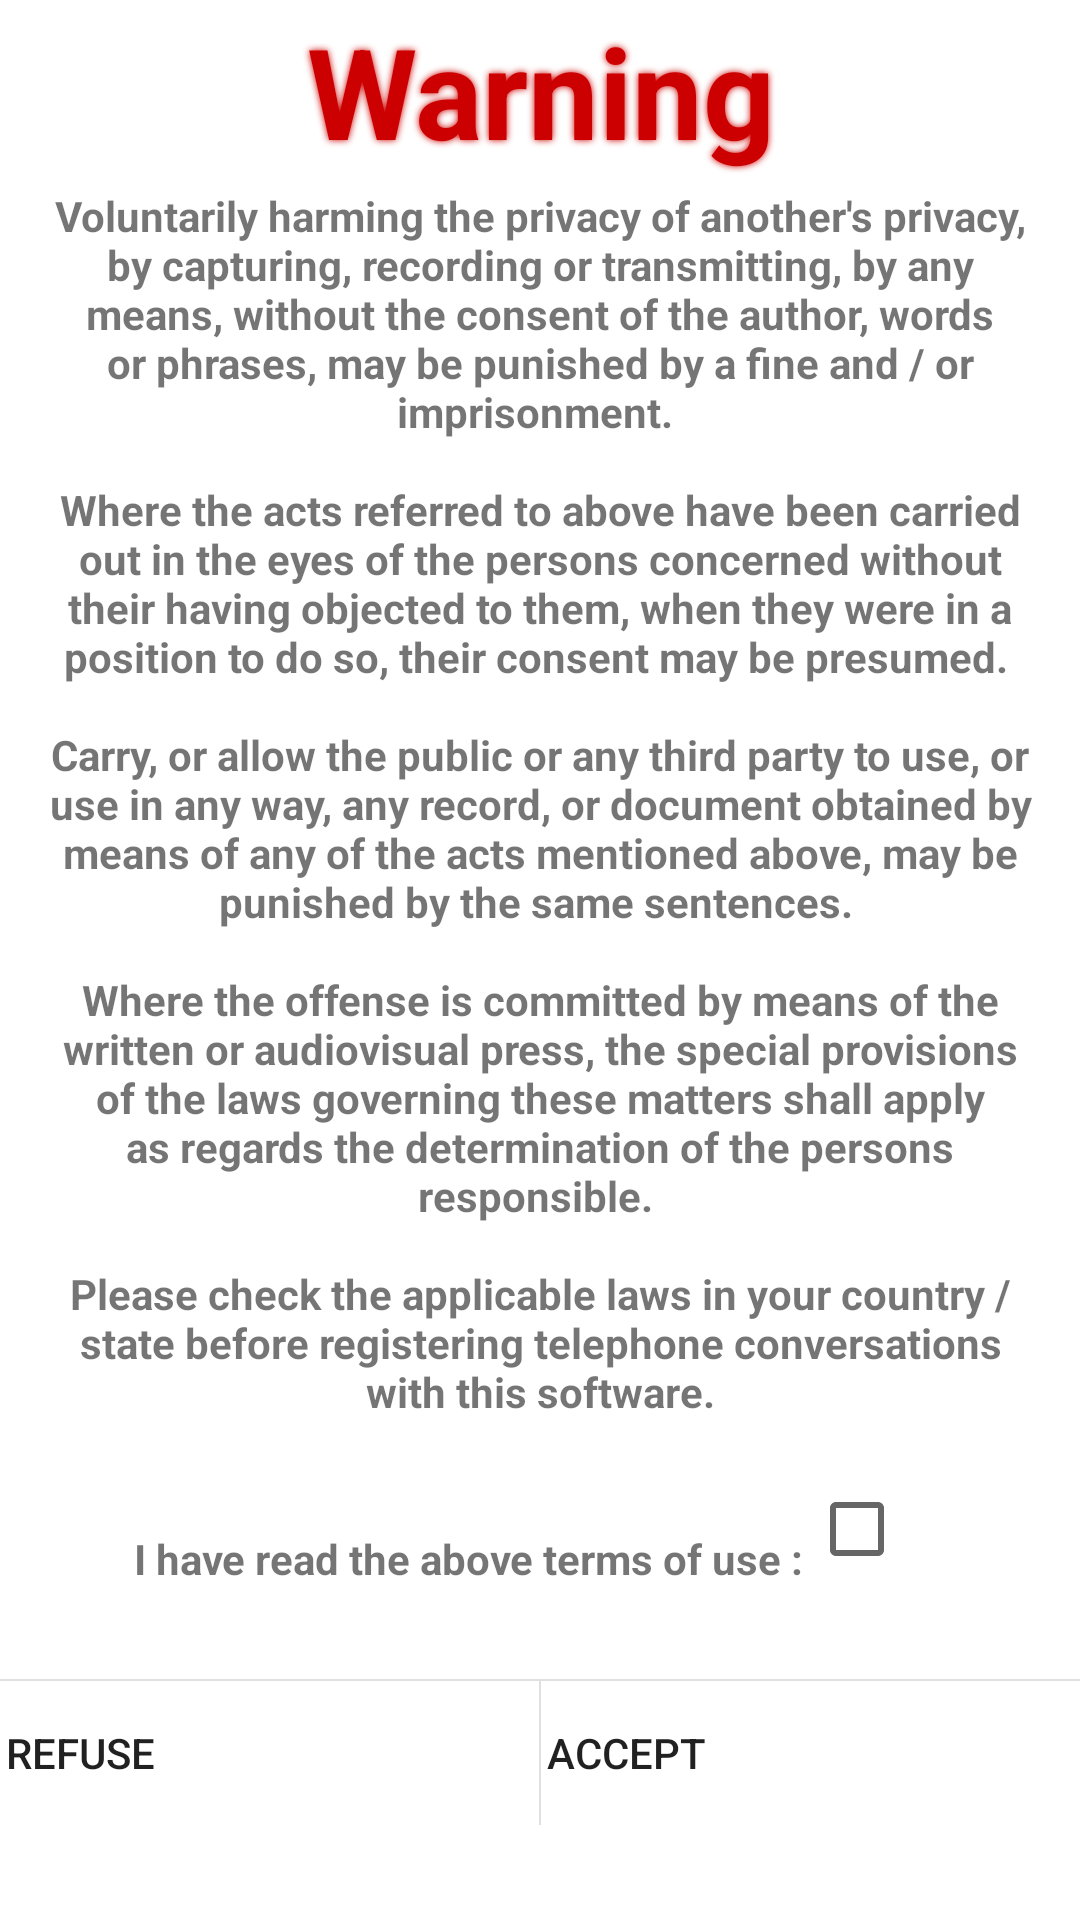

Android layout source for this screen:
<!-- AndroidManifest.xml: fallback theme Theme.MaterialComponents.DayNight.NoActionBar -->
<!-- res/layout/acquitment.xml -->
<?xml version="1.0" encoding="utf-8"?>
<ScrollView
    xmlns:android="http://schemas.android.com/apk/res/android"
	android:layout_width="fill_parent"
	android:layout_height="wrap_content"
	>
	
	<LinearLayout 
		android:id="@+id/acquitment"
		android:orientation="vertical"
		android:gravity="center_horizontal"
		android:layout_width="fill_parent"
		android:layout_height="fill_parent"
		>
		
		<LinearLayout 
			android:layout_width="wrap_content"
			android:layout_height="wrap_content"
			android:orientation="vertical"
			android:gravity="center_horizontal"
			android:paddingLeft="10dip"
			android:paddingRight="10dip"
			>
			<TextView
			    android:textColor="@color/red"
				android:id="@+id/acquitment_warning"
				android:text="@string/acquitment_warning"
				android:textSize="42sp"
				android:layout_width="wrap_content"
				android:layout_height="wrap_content"
				android:gravity="center_horizontal"
				android:textStyle="bold"
				android:padding="2dp"
				android:shadowColor="@color/red"
				android:shadowDx="0"
				android:shadowDy="0"
				android:shadowRadius="6"
				/>
			<TextView
				android:id="@+id/acquitment_text"
				android:text="@string/acquitment_text"
				android:textSize="14sp"
				android:layout_width="wrap_content"
				android:layout_height="wrap_content"
				android:gravity="center_horizontal"
				android:textStyle="bold"
				android:padding="2dp"
				android:shadowDx="0"
				android:shadowDy="0"
				android:shadowRadius="2"
				/>
		</LinearLayout>
		
		<LinearLayout 
			android:layout_width="fill_parent"
			android:layout_height="wrap_content"
			android:orientation="horizontal"
			android:gravity="center_horizontal"
			android:layout_centerInParent="true"
			>
			<TextView
				android:id="@+id/acquitment_checkbox_text"
				android:text="@string/acquitment_checkbox_text"
				android:textSize="14sp"
				android:layout_width="wrap_content"
				android:layout_height="wrap_content"
				android:gravity="center_horizontal"
				android:textStyle="bold"
				android:padding="2dp"
				android:shadowDx="0"
				android:shadowDy="0"
				android:shadowRadius="2"
				/>
			<android.support.v7.widget.AppCompatCheckBox android:id="@+id/acquitment_checkbox"
				android:layout_width="wrap_content"
				android:layout_height="wrap_content"
				android:gravity="center_horizontal"
				/>
		</LinearLayout>
		
		<View
		    android:layout_width="fill_parent"
			android:layout_height="20dp"
		/>
		
		<View
		    android:layout_width="fill_parent"
		    android:layout_height="0.5dp"
		    android:layout_marginBottom="0dp"
		    android:background="?attr/colorControlHighlight"
		    />
		
		<LinearLayout 
			android:layout_width="fill_parent"
			android:layout_height="wrap_content"
			android:orientation="horizontal"
			android:gravity="center_horizontal"
			android:layout_centerInParent="true"
			>
			<Button
				android:id="@+id/acquitment_cancel"
				android:layout_width="wrap_content"
				android:layout_height="wrap_content"
				android:gravity="left|center_vertical"
				android:paddingLeft="2dip"
				android:drawablePadding="2dip"
				style="@style/Widget.AppCompat.Button.Borderless"
				android:background="?attr/selectableItemBackground"
				android:drawableLeft="@drawable/ic_menu_revert"
				android:text="@string/acquitment_cancel"
				android:layout_weight="1"
				/> 
			<View
			    android:layout_width="0.5dp"
			    android:layout_height="fill_parent"
			    android:layout_marginBottom="0dp"
			    android:background="?attr/colorControlHighlight"
			    />
			<Button
				android:id="@+id/acquitment_accept"
				android:layout_width="wrap_content"
				android:layout_height="wrap_content"
				android:gravity="left|center_vertical"
				android:paddingLeft="2dip"
				android:drawablePadding="2dip"
				style="@style/Widget.AppCompat.Button.Borderless"
				android:background="?attr/selectableItemBackground"
				android:drawableLeft="@drawable/btn_check_buttonless_off"
				android:text="@string/acquitment_accept"
				android:layout_weight="1"
				/>
		</LinearLayout>
		
	</LinearLayout>
	
</ScrollView>
<!-- resources referenced by this layout -->
<resources>
  <color name="red">#cc0000</color>
  <string name="acquitment_accept">Accept</string>
  <string name="acquitment_cancel">Refuse</string>
  <string name="acquitment_checkbox_text">\nI have read the above terms of use : </string>
  <string name="acquitment_text">Voluntarily harming the privacy of another\'s privacy, by capturing, recording or transmitting, by any means, without the consent of the author, words or phrases, may be punished by a fine and / or imprisonment.
  									\n\nWhere the acts referred to above have been carried out in the eyes of the persons concerned without their having objected to them, when they were in a position to do so, their consent may be presumed.
  									\n\nCarry, or allow the public or any third party to use, or use in any way, any record, or document obtained by means of any of the acts mentioned above, may be punished by the same sentences.
  									\n\nWhere the offense is committed by means of the written or audiovisual press, the special provisions of the laws governing these matters shall apply as regards the determination of the persons responsible.
  									\n\nPlease check the applicable laws in your country / state before registering telephone conversations with this software.\n</string>
  <string name="acquitment_warning">Warning</string>
</resources>
